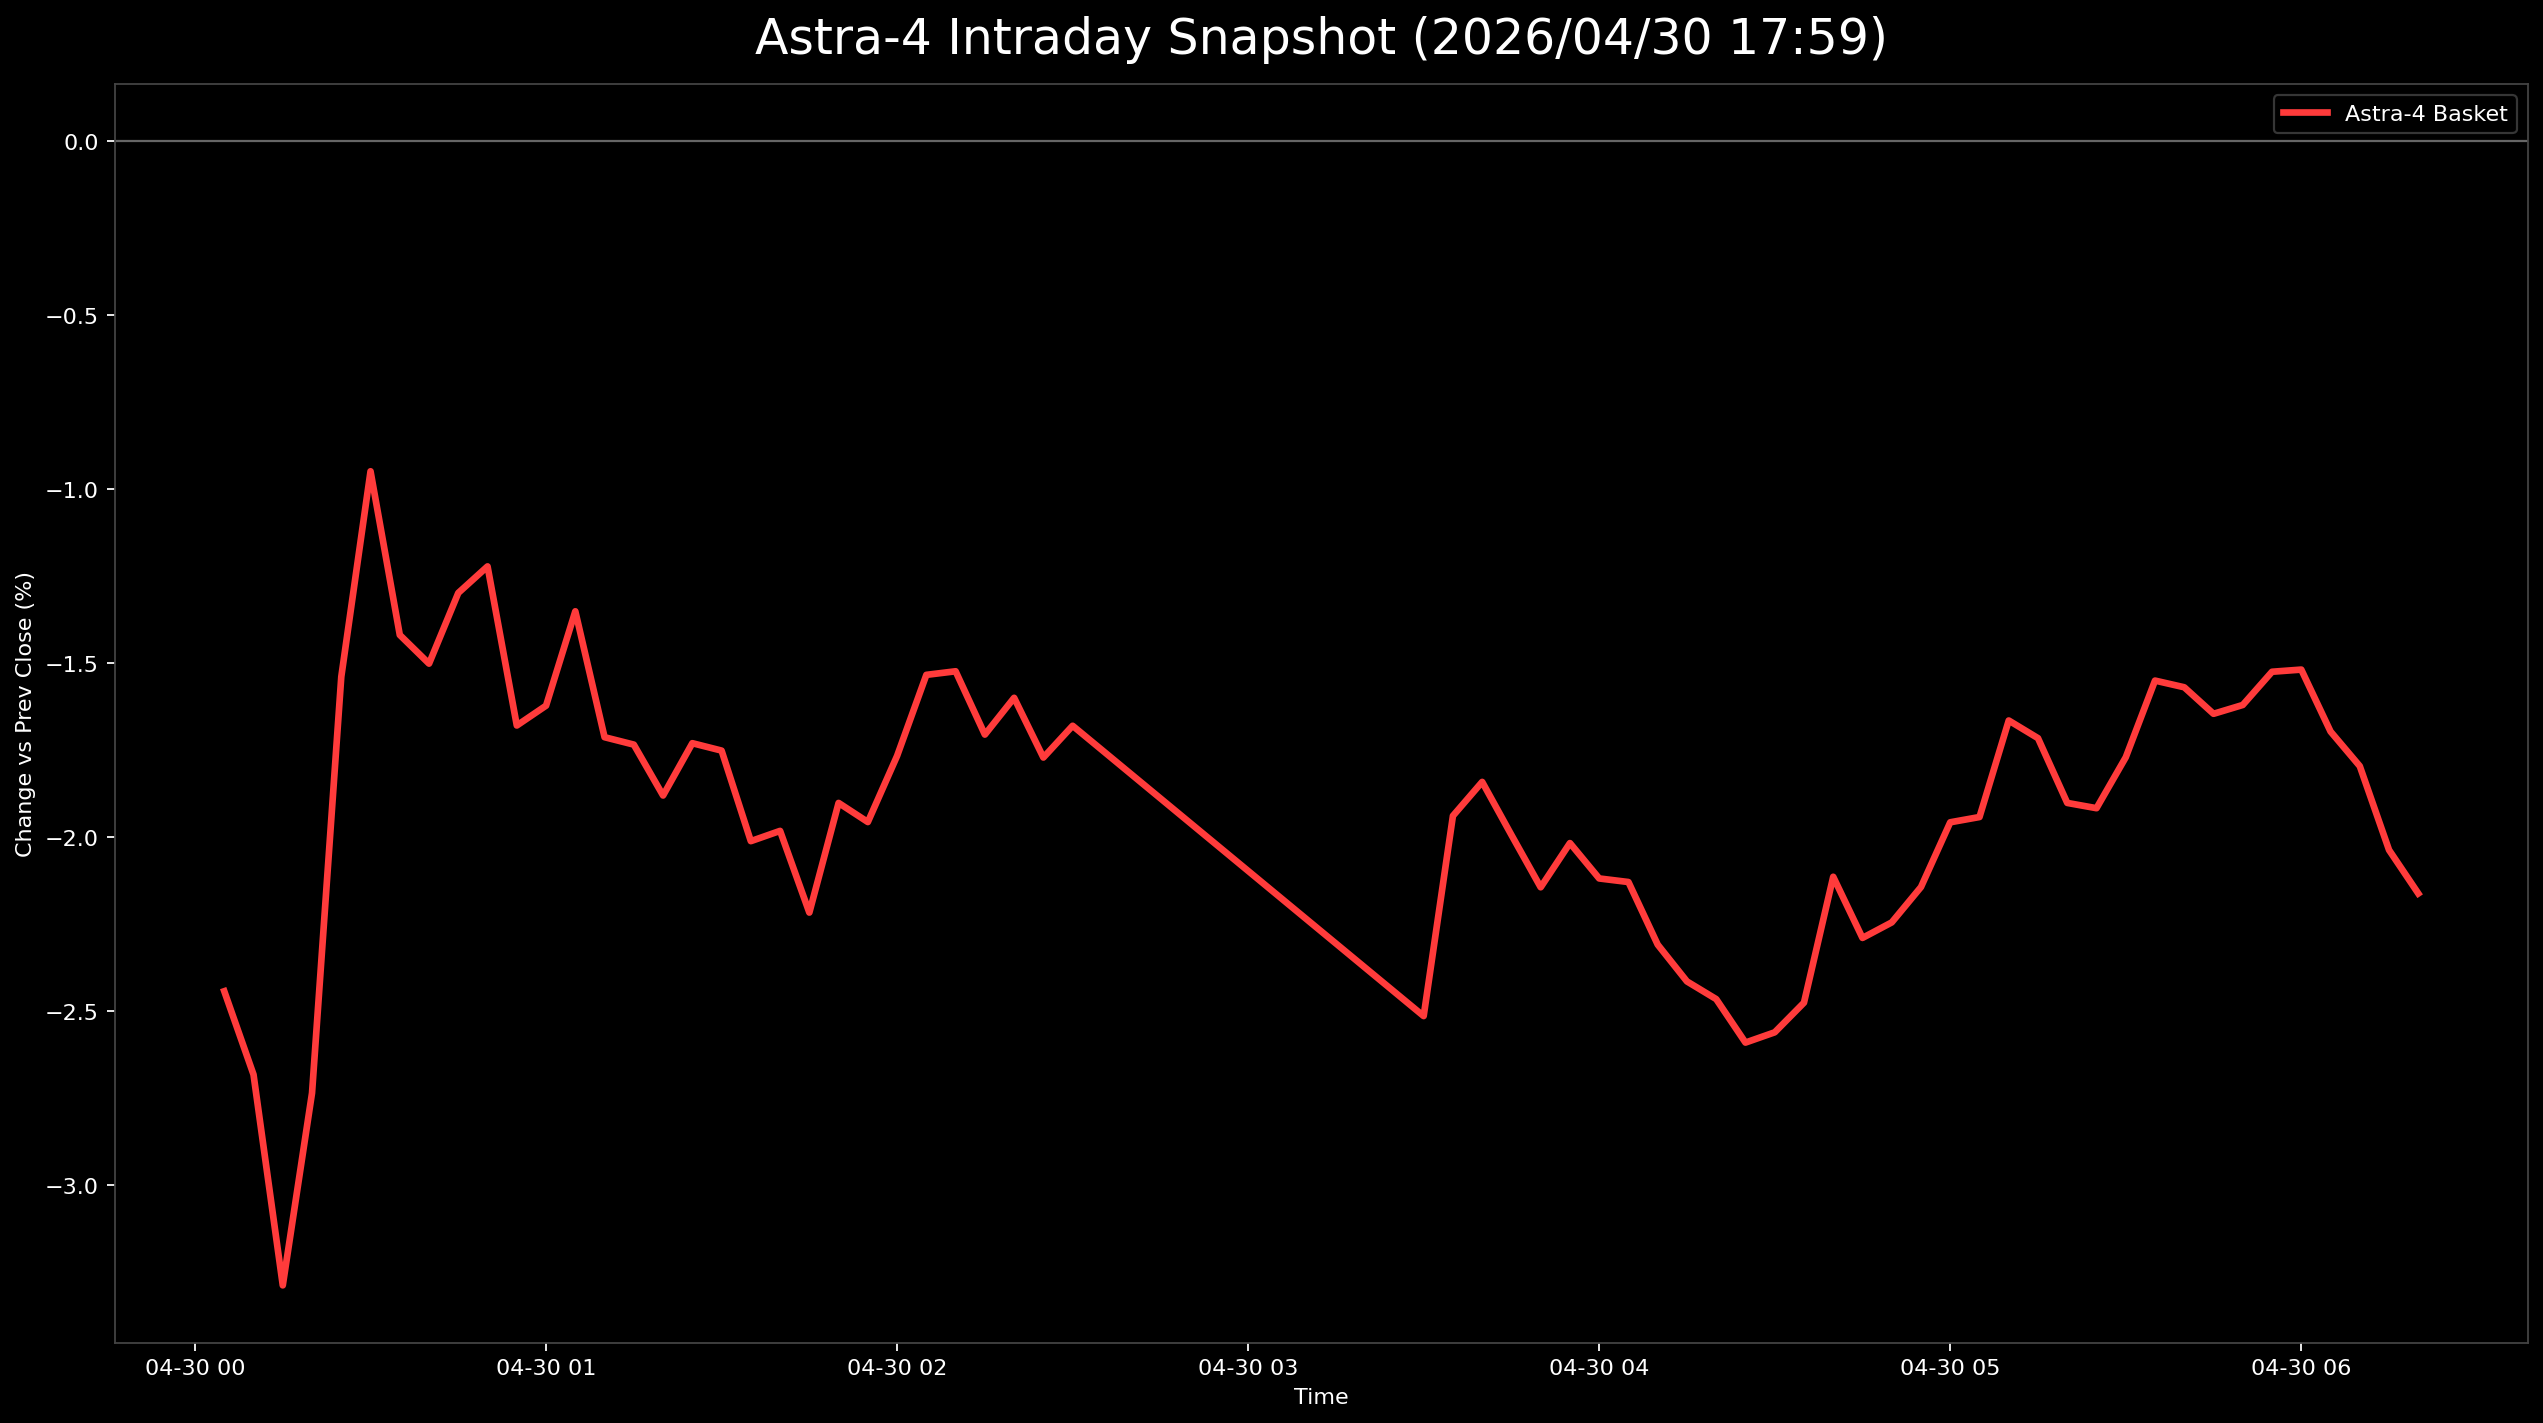

The file beside this chart, header and first rows:
日時, 9348.T, 402A.T, 186A.T, Astra4_mean
2026-04-30 00:05:00+00:00, -0.01261, -0.02636, -0.0343, -0.02442
2026-04-30 00:10:00+00:00, -0.01891, -0.02801, -0.03354, -0.02682
2026-04-30 00:15:00+00:00, -0.02311, -0.0313, -0.04421, -0.03287
2026-04-30 00:20:00+00:00, -0.01681, -0.02636, -0.03887, -0.02735
2026-04-30 00:25:00+00:00, -0.0105, -0.01812, -0.01753, -0.01539
2026-04-30 00:30:00+00:00, -0.008403, -0.01318, -0.00686, -0.009481
2026-04-30 00:35:00+00:00, -0.01261, -0.01318, -0.01677, -0.01418
2026-04-30 00:40:00+00:00, -0.0105, -0.01318, -0.02134, -0.01501
2026-04-30 00:45:00+00:00, -0.0105, -0.01318, -0.01524, -0.01298
2026-04-30 00:50:00+00:00, -0.0105, -0.01318, -0.01296, -0.01221
2026-04-30 00:55:00+00:00, -0.01471, -0.01812, -0.01753, -0.01679
2026-04-30 01:00:00+00:00, -0.01681, -0.01812, -0.01372, -0.01622
2026-04-30 01:05:00+00:00, -0.01261, -0.01647, -0.01143, -0.0135
2026-04-30 01:10:00+00:00, -0.01471, -0.02142, -0.01524, -0.01712
2026-04-30 01:15:00+00:00, -0.01471, -0.01977, -0.01753, -0.01734
2026-04-30 01:20:00+00:00, -0.01681, -0.01977, -0.01982, -0.0188
2026-04-30 01:25:00+00:00, -0.01471, -0.01812, -0.01905, -0.01729
2026-04-30 01:30:00+00:00, -0.01471, -0.01647, -0.02134, -0.01751
2026-04-30 01:35:00+00:00, -0.01681, -0.02142, -0.0221, -0.02011
2026-04-30 01:40:00+00:00, -0.01681, -0.01977, -0.02287, -0.01981
2026-04-30 01:45:00+00:00, -0.01891, -0.02471, -0.02287, -0.02216
2026-04-30 01:50:00+00:00, -0.01681, -0.01812, -0.0221, -0.01901
2026-04-30 01:55:00+00:00, -0.01681, -0.01977, -0.0221, -0.01956
2026-04-30 02:00:00+00:00, -0.01681, -0.01483, -0.02134, -0.01766
2026-04-30 02:05:00+00:00, -0.01681, -0.01318, -0.01601, -0.01533
2026-04-30 02:10:00+00:00, -0.01891, -0.01153, -0.01524, -0.01523
2026-04-30 02:15:00+00:00, -0.01891, -0.01318, -0.01905, -0.01705
2026-04-30 02:20:00+00:00, -0.01891, -0.01153, -0.01753, -0.01599
2026-04-30 02:25:00+00:00, -0.02101, -0.01153, -0.02058, -0.01771
2026-04-30 02:30:00+00:00, -0.01891, -0.01318, -0.01829, -0.01679
2026-04-30 03:30:00+00:00, -0.02311, -0.01647, -0.03582, -0.02514
2026-04-30 03:35:00+00:00, -0.02311, -0.009885, -0.02515, -0.01938
2026-04-30 03:40:00+00:00, -0.02311, -0.01153, -0.02058, -0.01841
2026-04-30 03:45:00+00:00, -0.02311, -0.01153, -0.02515, -0.01993
2026-04-30 03:50:00+00:00, -0.02521, -0.01318, -0.02591, -0.02143
2026-04-30 03:55:00+00:00, -0.02521, -0.01318, -0.0221, -0.02016
2026-04-30 04:00:00+00:00, -0.02521, -0.01318, -0.02515, -0.02118
2026-04-30 04:05:00+00:00, -0.02311, -0.01483, -0.02591, -0.02128
2026-04-30 04:10:00+00:00, -0.02521, -0.01812, -0.02591, -0.02308
2026-04-30 04:15:00+00:00, -0.02521, -0.01977, -0.02744, -0.02414
2026-04-30 04:20:00+00:00, -0.02521, -0.01977, -0.02896, -0.02465
2026-04-30 04:25:00+00:00, -0.02731, -0.02142, -0.02896, -0.0259
2026-04-30 04:30:00+00:00, -0.02731, -0.01977, -0.02973, -0.0256
2026-04-30 04:35:00+00:00, -0.02311, -0.02142, -0.02973, -0.02475
2026-04-30 04:40:00+00:00, -0.02101, -0.01647, -0.02591, -0.02113
2026-04-30 04:45:00+00:00, -0.02311, -0.01812, -0.02744, -0.02289
2026-04-30 04:50:00+00:00, -0.02101, -0.01812, -0.0282, -0.02244
2026-04-30 04:55:00+00:00, -0.02101, -0.01812, -0.02515, -0.02143
2026-04-30 05:00:00+00:00, -0.02101, -0.01483, -0.02287, -0.01957
2026-04-30 05:05:00+00:00, -0.01891, -0.01647, -0.02287, -0.01942
2026-04-30 05:10:00+00:00, -0.01681, -0.01483, -0.01829, -0.01664
2026-04-30 05:15:00+00:00, -0.01681, -0.01483, -0.01982, -0.01715
2026-04-30 05:20:00+00:00, -0.01681, -0.01812, -0.0221, -0.01901
2026-04-30 05:25:00+00:00, -0.01891, -0.01647, -0.0221, -0.01916
2026-04-30 05:30:00+00:00, -0.01681, -0.01647, -0.01982, -0.0177
2026-04-30 05:35:00+00:00, -0.01261, -0.01483, -0.01905, -0.0155
2026-04-30 05:40:00+00:00, -0.01471, -0.01483, -0.01753, -0.01569
2026-04-30 05:45:00+00:00, -0.01471, -0.01483, -0.01982, -0.01645
2026-04-30 05:50:00+00:00, -0.01471, -0.01483, -0.01905, -0.0162
2026-04-30 05:55:00+00:00, -0.01261, -0.01483, -0.01829, -0.01524
... 5 more rows
